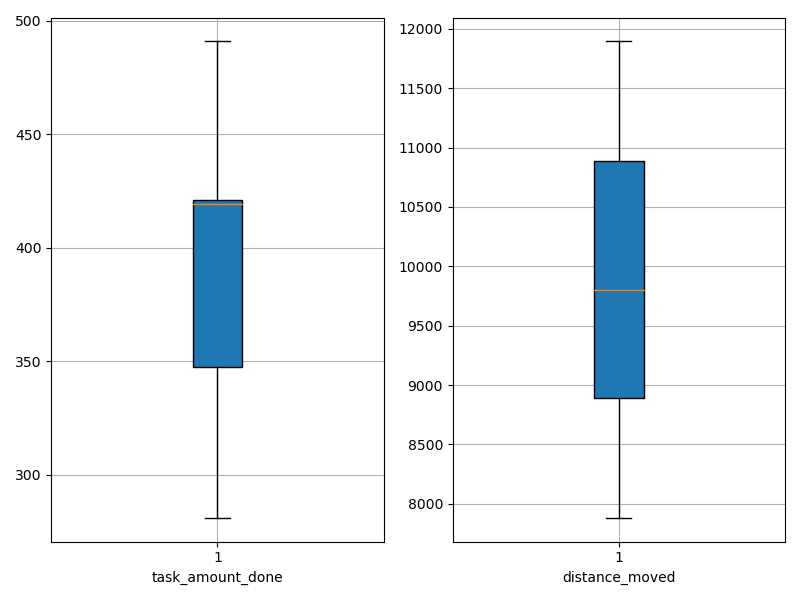

Values plotted in this chart, from the file beside it:
agent_id, task_amount_done, distance_moved
0, 281.0, 9054
1, 347.0, 10181
2, 421.0, 11025
3, 282.0, 7882
4, 489.0, 11895
5, 420.0, 11015
6, 349.0, 9417
7, 491.0, 10513
8, 419.0, 7942
9, 421.0, 8842
